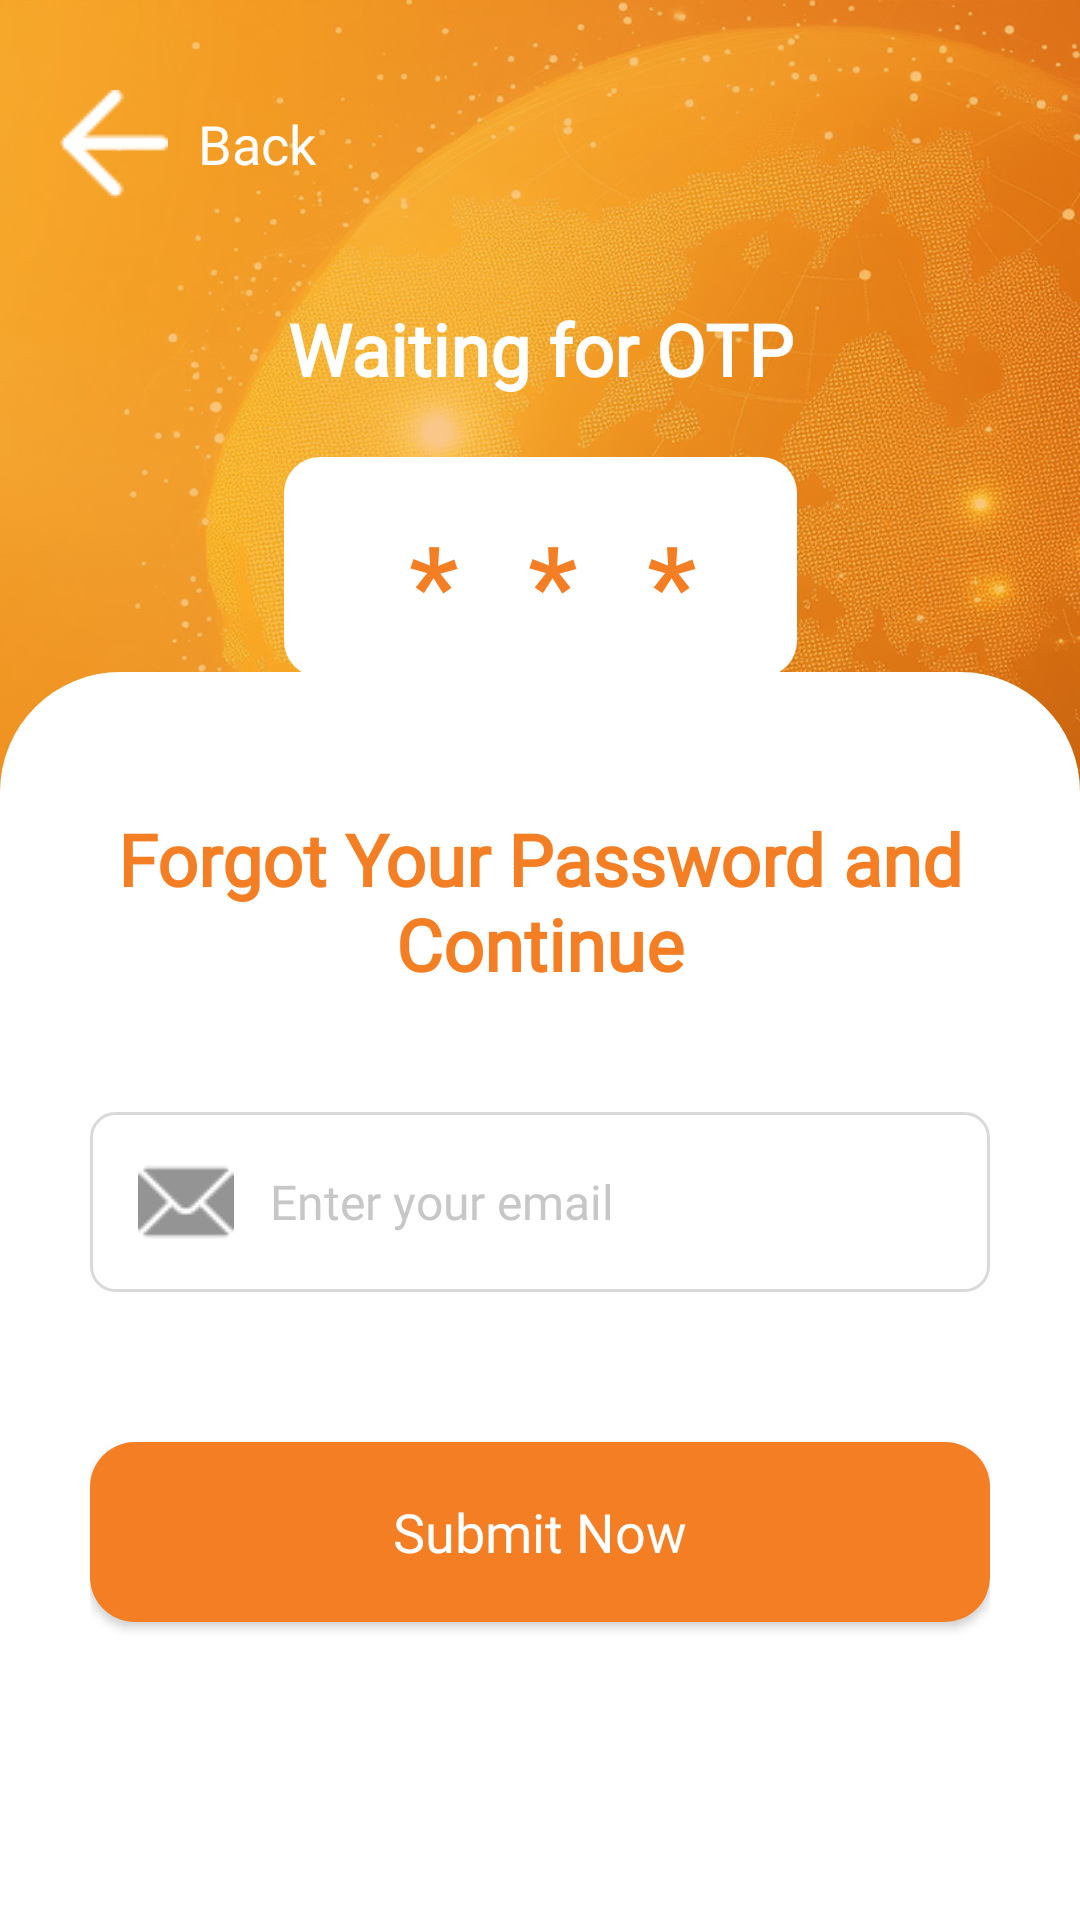

The Android layout XML behind this screen, and the referenced resources:
<!-- AndroidManifest.xml: activity theme Theme.AppCompat.NoActionBar -->
<!-- res/layout/activity_forgot_password.xml -->
<?xml version="1.0" encoding="utf-8"?>
<androidx.constraintlayout.widget.ConstraintLayout xmlns:android="http://schemas.android.com/apk/res/android"
    xmlns:app="http://schemas.android.com/apk/res-auto"
    xmlns:tools="http://schemas.android.com/tools"
    android:layout_width="match_parent"
    android:layout_height="match_parent"
    tools:context=".view.Logins.ResetPasswordActivity">

    <androidx.constraintlayout.widget.ConstraintLayout
        android:id="@+id/top_section"
        android:layout_width="match_parent"
        android:layout_height="wrap_content"
        android:background="@drawable/login_background"
        android:paddingBottom="150dp"
        app:layout_constraintTop_toTopOf="parent">
        <TextView
            android:layout_marginTop="50dp"
            android:paddingTop="30dp"
            android:id="@+id/back"
            android:drawableStart="@drawable/back_arrow_white"
            android:layout_width="wrap_content"
            android:layout_height="wrap_content"
            android:text="Back"
            android:paddingStart="20dp"
            android:gravity="center_vertical"
            android:drawablePadding="10dp"
            android:fontFamily="@font/poppins_regular"
            android:textColor="@android:color/white"
            android:textSize="18sp"
            tools:ignore="MissingConstraints" />
        <TextView
            android:paddingTop="100dp"
            android:id="@+id/main_title"
            android:layout_width="wrap_content"
            android:layout_height="wrap_content"
            android:text="Waiting for OTP"
            android:fontFamily="@font/poppins_medium"
            android:textColor="@android:color/white"
            android:textSize="24sp"
            android:textStyle="bold"
            app:layout_constraintEnd_toEndOf="parent"
            app:layout_constraintStart_toStartOf="parent"
            app:layout_constraintTop_toTopOf="parent" />

        <LinearLayout
            android:id="@+id/password_icon_group"
            android:layout_width="wrap_content"
            android:layout_height="wrap_content"
            android:layout_marginTop="20dp"
            android:gravity="center"
            android:orientation="horizontal"
            android:paddingStart="30dp"
            android:paddingTop="10dp"
            android:paddingEnd="30dp"
            android:paddingBottom="10dp"
            android:background="@drawable/rounded_white_background"
            app:layout_constraintEnd_toEndOf="parent"
            app:layout_constraintStart_toStartOf="parent"
            app:layout_constraintTop_toBottomOf="@id/main_title">

            <ImageView
                android:layout_width="wrap_content"
                android:layout_height="wrap_content"
                android:src="@drawable/unlock"
                android:contentDescription="Lock"
                android:layout_marginEnd="8dp"
                app:tint="@color/app_main_color" />

            <TextView
                android:layout_marginTop="5dp"
                android:layout_width="wrap_content"
                android:layout_height="wrap_content"
                android:text="* * *"
                android:gravity="center_vertical"
                android:layout_gravity="center_vertical"
                android:textColor="@color/app_main_color"
                android:textSize="36sp"
                android:textStyle="bold"
                android:letterSpacing="0.2" />

        </LinearLayout>

    </androidx.constraintlayout.widget.ConstraintLayout>

    <androidx.constraintlayout.widget.ConstraintLayout
        android:layout_width="match_parent"
        android:layout_height="0dp"
        android:background="@drawable/rounded_white_card"
        android:padding="30dp"
        app:layout_constraintBottom_toBottomOf="parent"
        app:layout_constraintHeight_percent="0.65"
        app:layout_constraintTop_toBottomOf="@id/top_section"
        app:layout_constraintVertical_bias="1.0">

        <TextView
            android:id="@+id/secondary_title"
            android:layout_width="match_parent"
            android:layout_height="wrap_content"
            android:text="Forgot Your Password and Continue"
            android:textColor="@color/app_main_color"
            android:textSize="24sp"
            android:fontFamily="@font/poppins_medium"
            android:textStyle="bold"
            android:gravity="center"
            app:layout_constraintTop_toTopOf="parent"
            android:layout_marginTop="16dp" />

        <com.google.android.material.textfield.TextInputLayout
            android:id="@+id/layout_new_password"
            android:layout_width="match_parent"
            android:layout_height="wrap_content"
            android:layout_marginTop="40dp"
            app:boxBackgroundColor="@android:color/transparent"
            app:boxBackgroundMode="outline"
            app:boxStrokeWidth="0dp"
            app:hintEnabled="false"
            app:layout_constraintTop_toBottomOf="@id/secondary_title">

            <EditText
                android:id="@+id/edit_text_new_password"
                android:layout_width="match_parent"
                android:layout_height="60dp"
                android:fontFamily="@font/poppins_regular"
                android:drawableStart="@drawable/mail"
                android:drawablePadding="12dp"
                android:textColor="@color/app_black_color"
                android:textColorHint="@color/app_gray_color"
                android:hint="Enter your email"
                android:inputType="textPassword"
                android:background="@drawable/et_background"
                android:paddingStart="16dp"
                android:paddingEnd="16dp"
                android:textSize="16sp"/>
        </com.google.android.material.textfield.TextInputLayout>



        <Button
            android:id="@+id/button_submit"
            android:layout_width="match_parent"
            android:layout_height="60dp"
            android:layout_marginTop="50dp"
            android:text="Submit Now"
            android:fontFamily="@font/poppins_medium"
            android:textColor="@android:color/white"
            android:textSize="18sp"
            android:background="@drawable/overlay_button"
            android:textAllCaps="false"
            app:cornerRadius="8dp"
            app:layout_constraintTop_toBottomOf="@id/layout_new_password" />

    </androidx.constraintlayout.widget.ConstraintLayout>

</androidx.constraintlayout.widget.ConstraintLayout>
<!-- resources referenced by this layout -->
<resources>
  <color name="app_black_color">#1e1f20</color>
  <color name="app_gray_color">#c7c7c7</color>
  <color name="app_main_color">#f47e24</color>
  <!-- drawable back_arrow_white: png bitmap (drawable, 3132 bytes) -->
  <!-- drawable et_background (drawable) -->
  <?xml version="1.0" encoding="utf-8"?>
  
  <shape xmlns:android="http://schemas.android.com/apk/res/android" android:shape="rectangle">
      <stroke
          android:width="1dp"
          android:color="@color/et_border_color" />
      <corners android:radius="8dp"/>
  </shape>
  <!-- drawable login_background: jpg bitmap (drawable, 218326 bytes) -->
  <!-- drawable mail: png bitmap (drawable, 929 bytes) -->
  <!-- drawable overlay_button (drawable) -->
  <?xml version="1.0" encoding="utf-8"?>
  <shape xmlns:android="http://schemas.android.com/apk/res/android">
  
      <solid
          android:color="@color/app_main_color"
          />
  
      <corners
          android:topLeftRadius="15dp"
          android:topRightRadius="15dp"
          android:bottomLeftRadius="15dp"
          android:bottomRightRadius="15dp"
          />
  
  </shape>
  <!-- drawable rounded_white_background (drawable) -->
  <shape xmlns:android="http://schemas.android.com/apk/res/android"
      android:shape="rectangle">
      <solid android:color="@android:color/white" />
      <corners android:radius="12dp"/>
  </shape>
  <!-- drawable rounded_white_card (drawable) -->
  <shape xmlns:android="http://schemas.android.com/apk/res/android"
      android:shape="rectangle">
      <solid android:color="@android:color/white" />
      <corners android:topLeftRadius="40dp" android:topRightRadius="40dp"/>
  </shape>
  <color name="et_border_color">#D9D9D9</color>
</resources>
